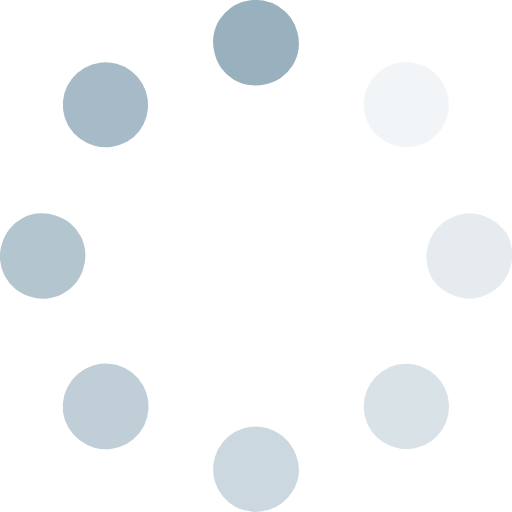
t = 0.00 s
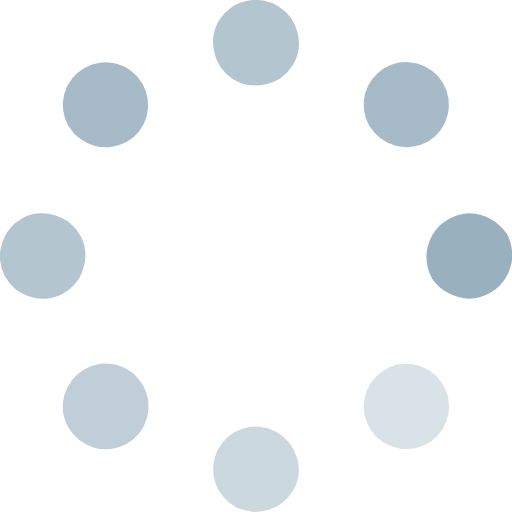
t = 0.25 s
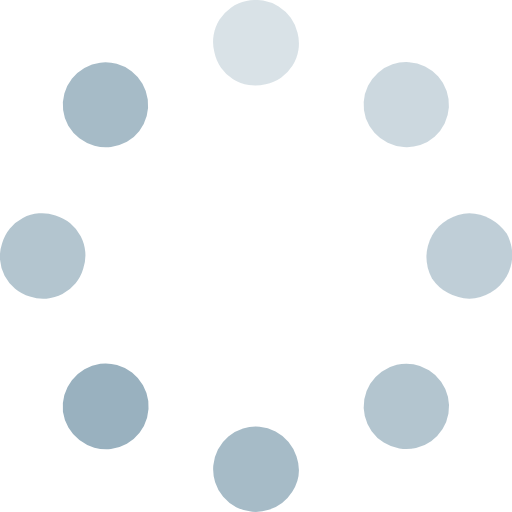
t = 0.63 s
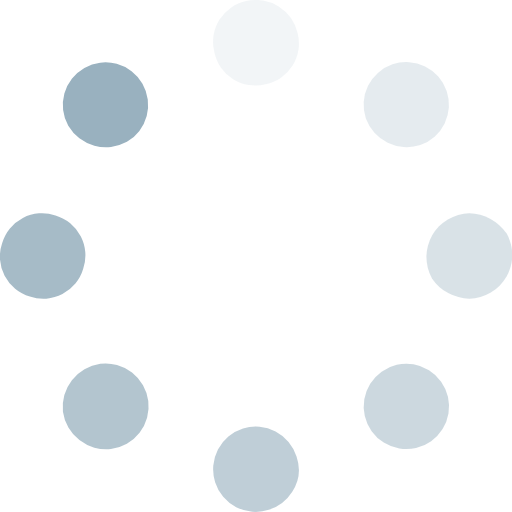
t = 0.88 s
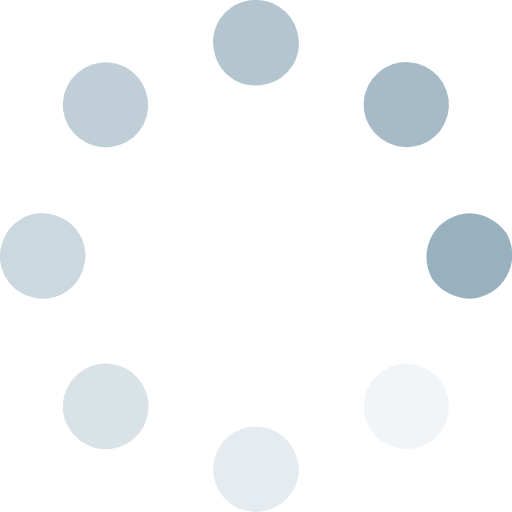
t = 1.25 s
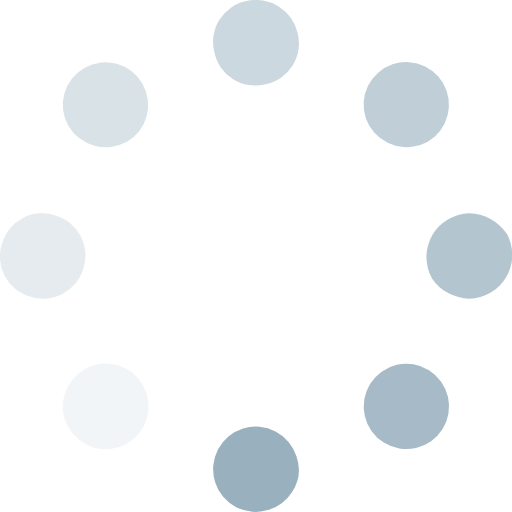
t = 1.50 s

The animated SVG that drew these frames (rendered in a browser with its animation timeline set to each time). Animation: 8 SMIL elements (animate=8); one cycle of 1.88 s, repeats indefinitely.

<svg id="Blue-dark" xmlns="http://www.w3.org/2000/svg" width="48" height="48" viewBox="0 0 48 48"><path id="Dot-8" d="M34.3,11.1a4,4,0,1,1,5.1,2.5A4.1,4.1,0,0,1,34.3,11.1Z" style="fill:#99b1bf;opacity:.125;isolation:isolate"><animate attributeName="opacity" from="1" to="0" dur="1s" begin="0.125s" repeatCount="indefinite"/></path><path id="Dot-7" d="M44,20a4.1,4.1,0,0,0-3.5,6.1A4.3,4.3,0,0,0,44,28a4.1,4.1,0,0,0,3.5-6.1A4.3,4.3,0,0,0,44,20Z" style="fill:#99b1bf;opacity:.25;isolation:isolate"><animate attributeName="opacity" from="1" to="0" dur="1s" begin="0.25s" repeatCount="indefinite"/></path><path id="Dot-6" d="M34.2,39A4,4,0,1,1,39,42,4,4,0,0,1,34.2,39Z" style="fill:#99b1bf;opacity:.375;isolation:isolate"><animate attributeName="opacity" from="1" to="0" dur="1s" begin="0.375s" repeatCount="indefinite"/></path><path id="Dot-5" d="M25.2,47.8a4,4,0,1,1,2.6-5,3.8,3.8,0,0,1-.4,3.3A4.1,4.1,0,0,1,25.2,47.8Z" style="fill:#99b1bf;opacity:.5;isolation:isolate"><animate attributeName="opacity" from="1" to="0" dur="1s" begin="0.5s" repeatCount="indefinite"/></path><path id="Dot-4" d="M5.9,38.6a4.1,4.1,0,0,1,3.5-4.5,4,4,0,1,1,1,8A4.1,4.1,0,0,1,5.9,38.6Z" style="fill:#99b1bf;opacity:.625;isolation:isolate"><animate attributeName="opacity" from="1" to="0" dur="1s" begin="0.625s" repeatCount="indefinite"/></path><path id="Dot-3" d="M2.8,27.8a3.9,3.9,0,0,1-2.6-5,3.9,3.9,0,0,1,5-2.6,3.9,3.9,0,0,1,2.6,5A3.9,3.9,0,0,1,2.8,27.8Z" style="fill:#99b1bf;opacity:.75;isolation:isolate"><animate attributeName="opacity" from="1" to="0" dur="1s" begin="0.75s" repeatCount="indefinite"/></path><path id="Dot-2" d="M6.4,11.8a4,4,0,1,1,5.5,1.5A4.1,4.1,0,0,1,6.4,11.8Z" style="fill:#99b1bf;opacity:.875;isolation:isolate"><animate attributeName="opacity" from="1" to="0" dur="1s" begin="0.875s" repeatCount="indefinite"/></path><path id="Dot-1" d="M24.9,7.9a3.9,3.9,0,0,1-4.8-3,3.9,3.9,0,0,1,3-4.8,4,4,0,0,1,4.8,3A3.9,3.9,0,0,1,24.9,7.9Z" style="fill:#99b1bf;opacity:0;isolation:isolate"><animate attributeName="opacity" from="1" to="0" dur="1s" begin="0s" repeatCount="indefinite"/></path></svg>